Run: headless pygame with SDL's dummy video driver; simulated clock (each Clock.tick advances the game by its frame time, no real sleeping); random seed 0; keys injected as events and as key.get_pressed() state; no mouse input.
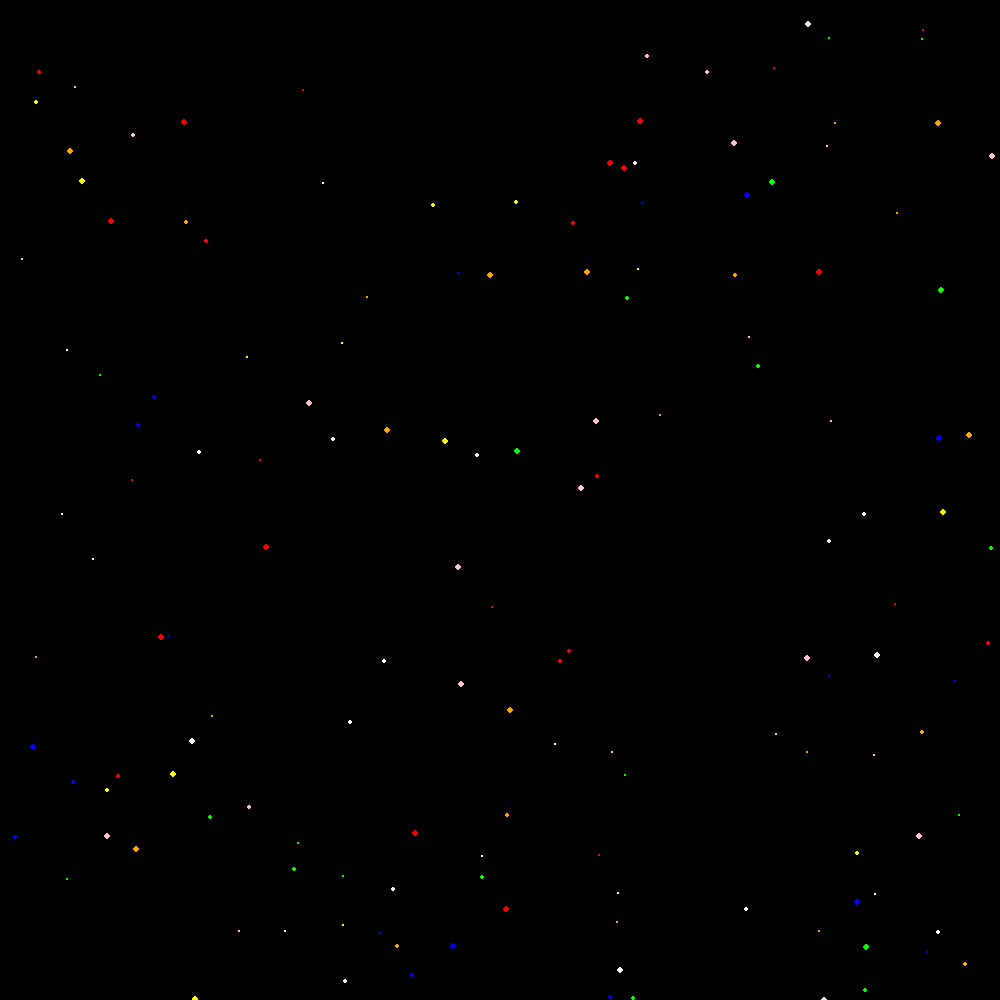
Frame 1 of 4 · flips 1–60 · no input
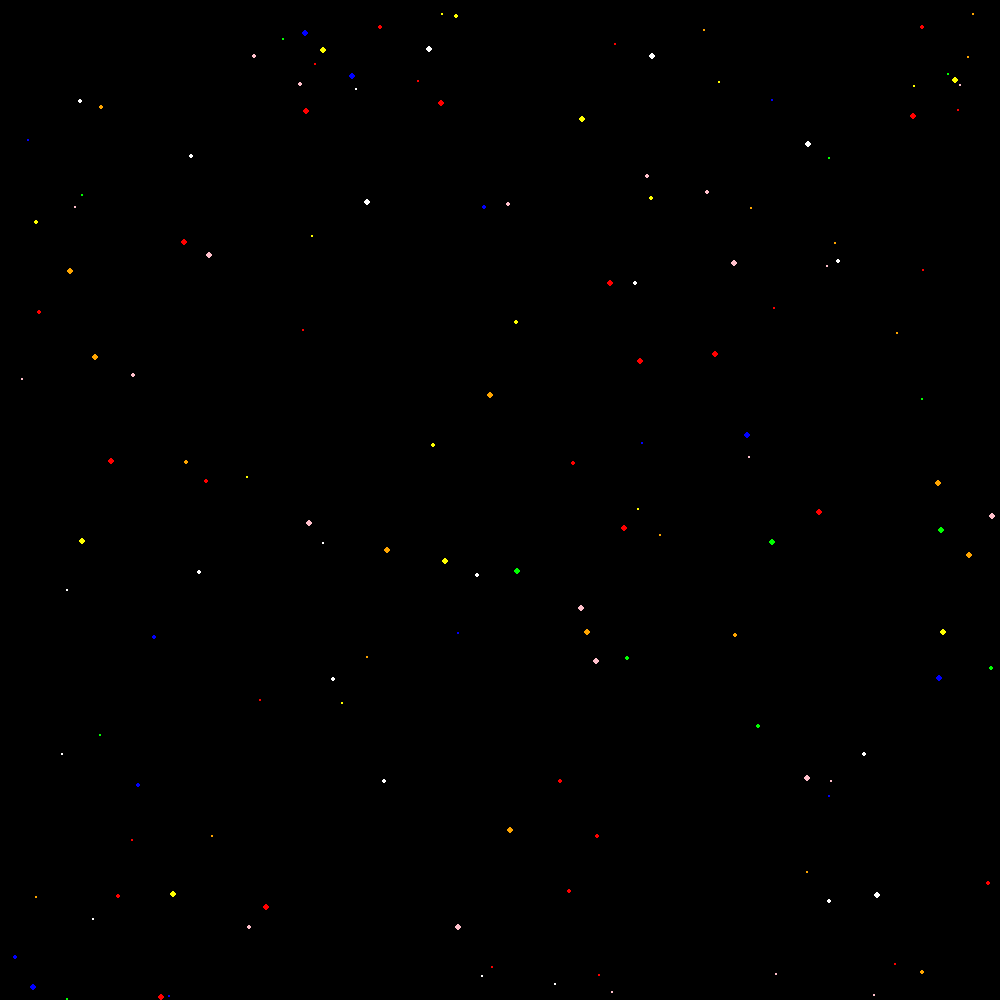
Frame 2 of 4 · flips 61–180 · tapped SPACE, RETURN · held RIGHT (→), D
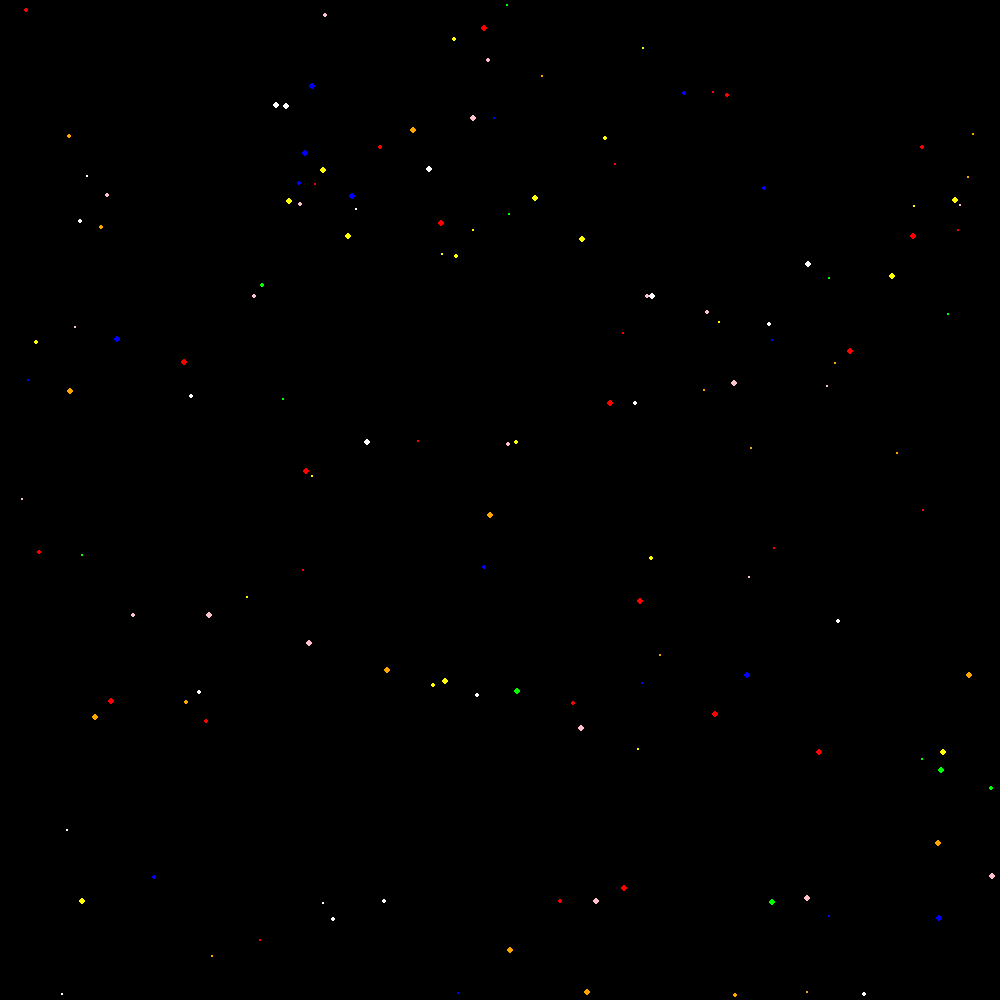
Frame 3 of 4 · flips 181–300 · held DOWN (↓), S
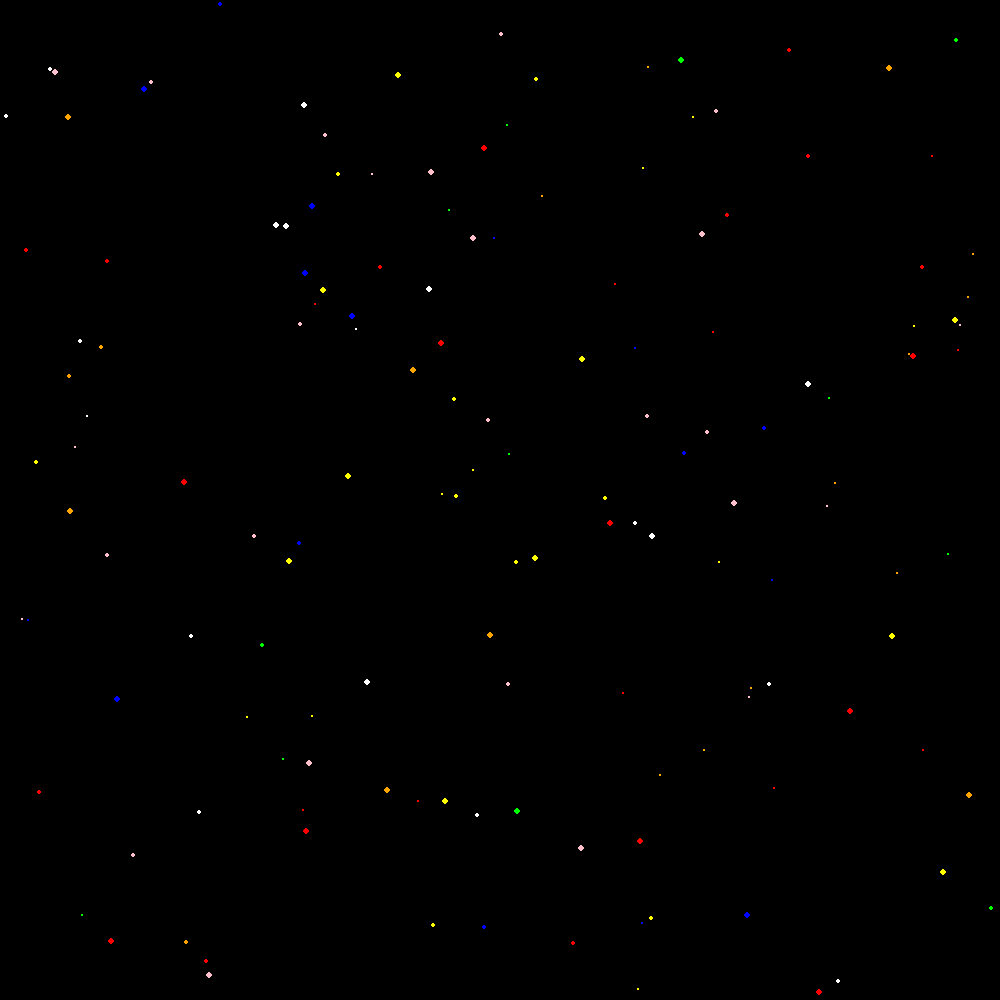
Frame 4 of 4 · flips 301–420 · held LEFT (←), A, UP (↑), W

The pygame program that drew these frames:

import pygame
import sys
import random

# Inicializa o Pygame
pygame.init()

# Configurações da janela
screen = pygame.display.set_mode((1000, 1000))
pygame.display.set_caption("Jogo de Nave Interestelar")

# Definindo cores
BLACK = (0, 0, 0)
WHITE = (255, 255, 255)
YELLOW = (255, 255, 0)
BLUE = (0, 0, 255)
RED = (255, 0, 0)
GREEN = (0, 255, 0)
PINK = (255, 192, 203)
ORANGE = (255, 165, 0)
COLORS = [WHITE, YELLOW, BLUE, RED, GREEN, PINK, ORANGE]

# Criar estrelas
def create_stars(num_stars):
    stars = []
    for _ in range(num_stars):
        x = random.randint(0, 1000)
        y = random.randint(0, 1000)
        radius = random.randint(1, 3)
        color = random.choice(COLORS)
        speed = random.randint(1, 3)
        stars.append([x, y, radius, color, speed])
    return stars

# Desenhar estrelas no fundo
def draw_stars(screen, stars):
    for star in stars:
        pygame.draw.circle(screen, star[3], (star[0], star[1]), star[2])

# Atualizar posição das estrelas
def update_stars(stars):
    for star in stars:
        star[1] += star[4]  # Mover a estrela para baixo
        if star[1] > 1000:
            star[1] = 0  # Reposicionar estrela no topo
            star[0] = random.randint(0, 1000)  # Nova posição horizontal
            star[2] = random.randint(1, 3)  # Novo raio
            star[3] = random.choice(COLORS)  # Nova cor
            star[4] = random.randint(1, 3)  # Nova velocidade

# Número de estrelas
num_stars = 150
stars = create_stars(num_stars)

def game_loop():
    clock = pygame.time.Clock()
    running = True
    while running:
        clock.tick(30)  # Define a taxa de frames por segundo
        for event in pygame.event.get():
            if event.type == pygame.QUIT:
                running = False

        # Desenhar fundo preto
        screen.fill(BLACK)
        
        # Atualizar e desenhar estrelas
        update_stars(stars)
        draw_stars(screen, stars)

        pygame.display.flip()

    pygame.quit()
    sys.exit()

game_loop()
